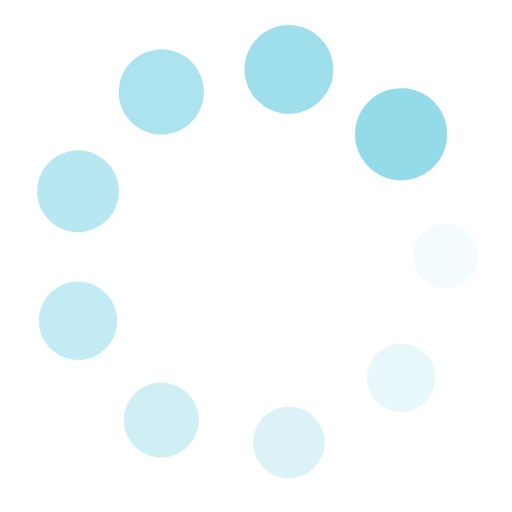
t = 0.00 s
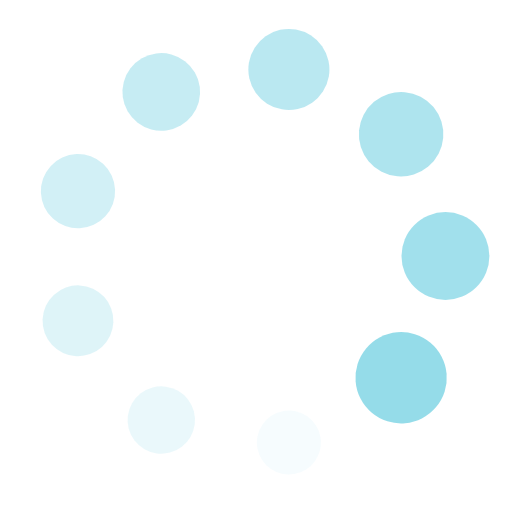
t = 0.16 s
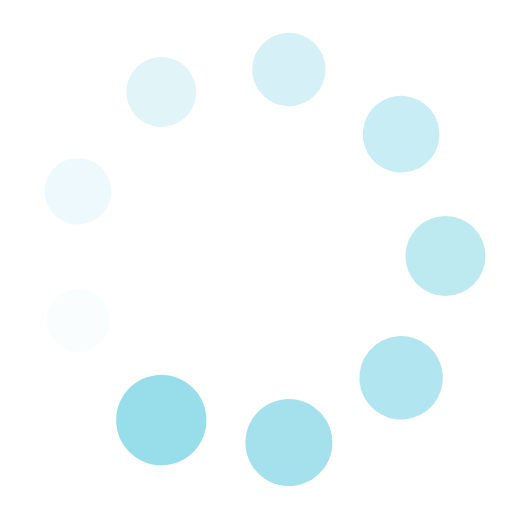
t = 0.32 s
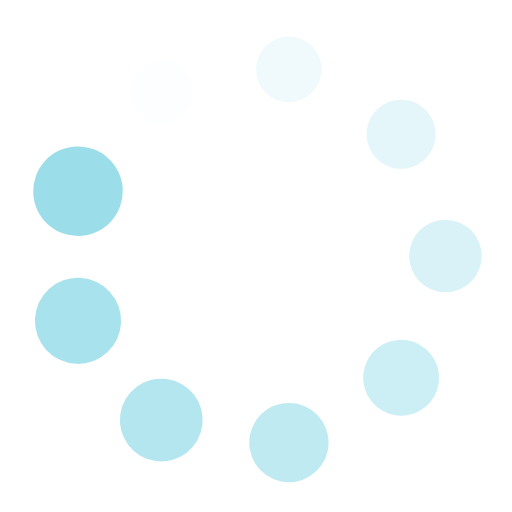
t = 0.48 s

The animated SVG that drew these frames (rendered in a browser with its animation timeline set to each time). Animation: 18 SMIL elements (animate=9,animateTransform=9); one cycle of 0.64 s, repeats indefinitely.

<?xml version="1.0" encoding="utf-8"?>
<svg xmlns="http://www.w3.org/2000/svg" xmlns:xlink="http://www.w3.org/1999/xlink" style="margin: auto; background: none; display: block; shape-rendering: auto;" width="204px" height="204px" viewBox="0 0 100 100" preserveAspectRatio="xMidYMid">
<g transform="translate(87,50)">
<g transform="rotate(0)">
<circle cx="0" cy="0" r="6" fill="#93dbe9" fill-opacity="1">
  <animateTransform attributeName="transform" type="scale" begin="-0.5698005698005698s" values="1.5 1.5;1 1" keyTimes="0;1" dur="0.641025641025641s" repeatCount="indefinite"></animateTransform>
  <animate attributeName="fill-opacity" keyTimes="0;1" dur="0.641025641025641s" repeatCount="indefinite" values="1;0" begin="-0.5698005698005698s"></animate>
</circle>
</g>
</g><g transform="translate(78.34364439540218,73.78314155840195)">
<g transform="rotate(40)">
<circle cx="0" cy="0" r="6" fill="#93dbe9" fill-opacity="0.8888888888888888">
  <animateTransform attributeName="transform" type="scale" begin="-0.49857549857549854s" values="1.5 1.5;1 1" keyTimes="0;1" dur="0.641025641025641s" repeatCount="indefinite"></animateTransform>
  <animate attributeName="fill-opacity" keyTimes="0;1" dur="0.641025641025641s" repeatCount="indefinite" values="1;0" begin="-0.49857549857549854s"></animate>
</circle>
</g>
</g><g transform="translate(56.424982573676424,86.43788686145169)">
<g transform="rotate(80)">
<circle cx="0" cy="0" r="6" fill="#93dbe9" fill-opacity="0.7777777777777778">
  <animateTransform attributeName="transform" type="scale" begin="-0.42735042735042733s" values="1.5 1.5;1 1" keyTimes="0;1" dur="0.641025641025641s" repeatCount="indefinite"></animateTransform>
  <animate attributeName="fill-opacity" keyTimes="0;1" dur="0.641025641025641s" repeatCount="indefinite" values="1;0" begin="-0.42735042735042733s"></animate>
</circle>
</g>
</g><g transform="translate(31.500000000000007,82.04293994002424)">
<g transform="rotate(119.99999999999999)">
<circle cx="0" cy="0" r="6" fill="#93dbe9" fill-opacity="0.6666666666666666">
  <animateTransform attributeName="transform" type="scale" begin="-0.3561253561253561s" values="1.5 1.5;1 1" keyTimes="0;1" dur="0.641025641025641s" repeatCount="indefinite"></animateTransform>
  <animate attributeName="fill-opacity" keyTimes="0;1" dur="0.641025641025641s" repeatCount="indefinite" values="1;0" begin="-0.3561253561253561s"></animate>
</circle>
</g>
</g><g transform="translate(15.23137303092139,62.65474530304975)">
<g transform="rotate(160)">
<circle cx="0" cy="0" r="6" fill="#93dbe9" fill-opacity="0.5555555555555556">
  <animateTransform attributeName="transform" type="scale" begin="-0.2849002849002849s" values="1.5 1.5;1 1" keyTimes="0;1" dur="0.641025641025641s" repeatCount="indefinite"></animateTransform>
  <animate attributeName="fill-opacity" keyTimes="0;1" dur="0.641025641025641s" repeatCount="indefinite" values="1;0" begin="-0.2849002849002849s"></animate>
</circle>
</g>
</g><g transform="translate(15.23137303092139,37.34525469695026)">
<g transform="rotate(200)">
<circle cx="0" cy="0" r="6" fill="#93dbe9" fill-opacity="0.4444444444444444">
  <animateTransform attributeName="transform" type="scale" begin="-0.21367521367521367s" values="1.5 1.5;1 1" keyTimes="0;1" dur="0.641025641025641s" repeatCount="indefinite"></animateTransform>
  <animate attributeName="fill-opacity" keyTimes="0;1" dur="0.641025641025641s" repeatCount="indefinite" values="1;0" begin="-0.21367521367521367s"></animate>
</circle>
</g>
</g><g transform="translate(31.499999999999982,17.957060059975774)">
<g transform="rotate(239.99999999999997)">
<circle cx="0" cy="0" r="6" fill="#93dbe9" fill-opacity="0.3333333333333333">
  <animateTransform attributeName="transform" type="scale" begin="-0.14245014245014245s" values="1.5 1.5;1 1" keyTimes="0;1" dur="0.641025641025641s" repeatCount="indefinite"></animateTransform>
  <animate attributeName="fill-opacity" keyTimes="0;1" dur="0.641025641025641s" repeatCount="indefinite" values="1;0" begin="-0.14245014245014245s"></animate>
</circle>
</g>
</g><g transform="translate(56.42498257367641,13.562113138548298)">
<g transform="rotate(280)">
<circle cx="0" cy="0" r="6" fill="#93dbe9" fill-opacity="0.2222222222222222">
  <animateTransform attributeName="transform" type="scale" begin="-0.07122507122507123s" values="1.5 1.5;1 1" keyTimes="0;1" dur="0.641025641025641s" repeatCount="indefinite"></animateTransform>
  <animate attributeName="fill-opacity" keyTimes="0;1" dur="0.641025641025641s" repeatCount="indefinite" values="1;0" begin="-0.07122507122507123s"></animate>
</circle>
</g>
</g><g transform="translate(78.34364439540218,26.216858441598035)">
<g transform="rotate(320)">
<circle cx="0" cy="0" r="6" fill="#93dbe9" fill-opacity="0.1111111111111111">
  <animateTransform attributeName="transform" type="scale" begin="0s" values="1.5 1.5;1 1" keyTimes="0;1" dur="0.641025641025641s" repeatCount="indefinite"></animateTransform>
  <animate attributeName="fill-opacity" keyTimes="0;1" dur="0.641025641025641s" repeatCount="indefinite" values="1;0" begin="0s"></animate>
</circle>
</g>
</g>
<!-- [ldio] generated by https://loading.io/ --></svg>
